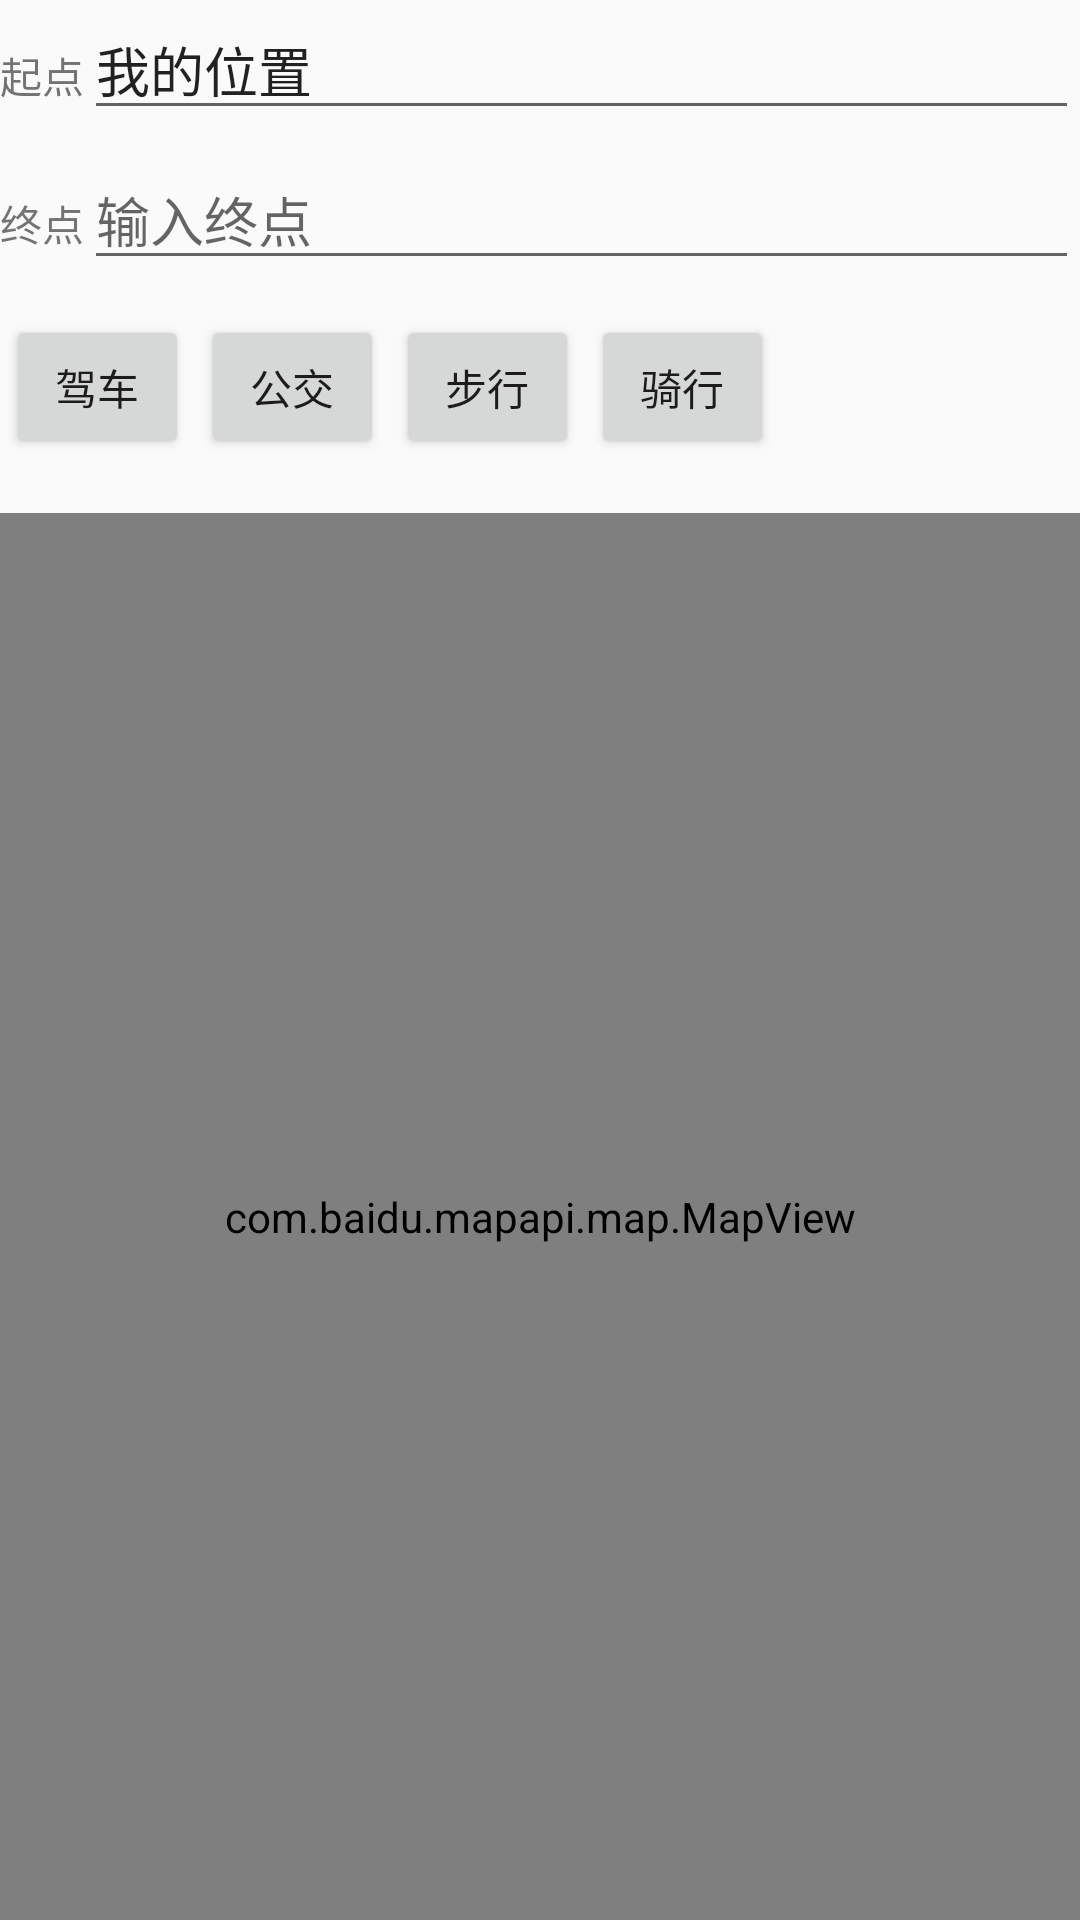

The Android layout XML behind this screen, and the referenced resources:
<!-- AndroidManifest.xml: application theme AppTheme -->
<!-- res/layout/activity_routeplan.xml -->
<?xml version="1.0" encoding="utf-8"?>
<LinearLayout xmlns:android="http://schemas.android.com/apk/res/android"
              android:layout_width="fill_parent"
              android:layout_height="fill_parent"
              android:orientation="vertical" >

    <LinearLayout xmlns:android="http://schemas.android.com/apk/res/android"
        android:layout_width="fill_parent"
        android:layout_height="50dip"
        android:orientation="horizontal">

        <TextView
            android:layout_width="wrap_content"
            android:layout_height="wrap_content"
            android:text="起点"></TextView>

        <AutoCompleteTextView
            android:id="@+id/searchstartkey"
            android:layout_width="wrap_content"
            android:layout_height="wrap_content"
            android:layout_weight="0.88"
            android:hint="输入起点"
            android:text="我的位置"/>
    </LinearLayout>
    <LinearLayout xmlns:android="http://schemas.android.com/apk/res/android"
        android:layout_width="fill_parent"
        android:layout_height="50dip"
        android:orientation="horizontal">


        <TextView
            android:layout_width="wrap_content"
            android:layout_height="wrap_content"
            android:text="终点"></TextView>

        <AutoCompleteTextView
            android:id="@+id/searchendkey"
            android:layout_width="wrap_content"
            android:layout_height="wrap_content"
            android:layout_weight="0.88"
            android:hint="输入终点" />
    </LinearLayout>
    <LinearLayout
            xmlns:android="http://schemas.android.com/apk/res/android"
            android:layout_width="fill_parent"
            android:layout_height="61dp"
            android:layout_marginBottom="5dip"
            android:layout_marginTop="5dip"
            android:orientation="horizontal" android:weightSum="1">

        <Button
            android:id="@+id/drive"
            android:layout_width="61dp"
            android:layout_height="wrap_content"
            android:layout_marginLeft="2dip"
            android:layout_marginRight="2dip"
            android:onClick="searchButtonProcess"
            android:text="驾车" />

        <Button
                android:id="@+id/transit"
                android:layout_width="61dp"
                android:layout_height="wrap_content"
                android:layout_marginLeft="2dip"
                android:layout_marginRight="2dip"
                android:onClick="searchButtonProcess"
                android:text="公交"/>

        <Button
                android:id="@+id/walk"
                android:layout_width="61dp"
                android:layout_height="wrap_content"
                android:layout_marginLeft="2dip"
                android:layout_marginRight="2dip"
                android:onClick="searchButtonProcess"
                android:text="步行"/>
        <Button
                android:id="@+id/bike"
                android:layout_width="61dp"
                android:layout_height="wrap_content"
                android:layout_marginLeft="2dip"
                android:layout_marginRight="2dip"
                android:onClick="searchButtonProcess"
                android:text="骑行"/>
    </LinearLayout>

    <RelativeLayout
        xmlns:android="http://schemas.android.com/apk/res/android"
        android:layout_width="match_parent"
        android:layout_height="match_parent" >

        <com.baidu.mapapi.map.MapView
            android:id="@+id/map"
            android:layout_width="fill_parent"
            android:layout_height="fill_parent"
            android:clickable="true" />

        

        <LinearLayout
            xmlns:android="http://schemas.android.com/apk/res/android"
            android:layout_width="wrap_content"
            android:layout_height="wrap_content"
            android:layout_alignParentBottom="true"
            android:layout_alignWithParentIfMissing="false"
            android:layout_centerHorizontal="true"
            android:layout_centerVertical="false"
            android:layout_marginBottom="10dip" >

            <Button
                android:id="@+id/pre"
                android:layout_width="fill_parent"
                android:layout_height="fill_parent"
                android:layout_marginLeft="2dip"
                android:layout_marginRight="2dip"
                android:layout_weight="1.0"
                android:background="@drawable/pre_"
                android:onClick="nodeClick" />

            <Button
                android:id="@+id/next"
                android:layout_width="fill_parent"
                android:layout_height="fill_parent"
                android:layout_marginLeft="2dip"
                android:layout_marginRight="2dip"
                android:layout_weight="1.0"
                android:background="@drawable/next_"
                android:onClick="nodeClick" />
        </LinearLayout>
    </RelativeLayout>

</LinearLayout>
<!-- resources referenced by this layout -->
<resources>
  <style name="AppTheme" parent="Theme.AppCompat.Light.DarkActionBar">
          
      </style>
</resources>
